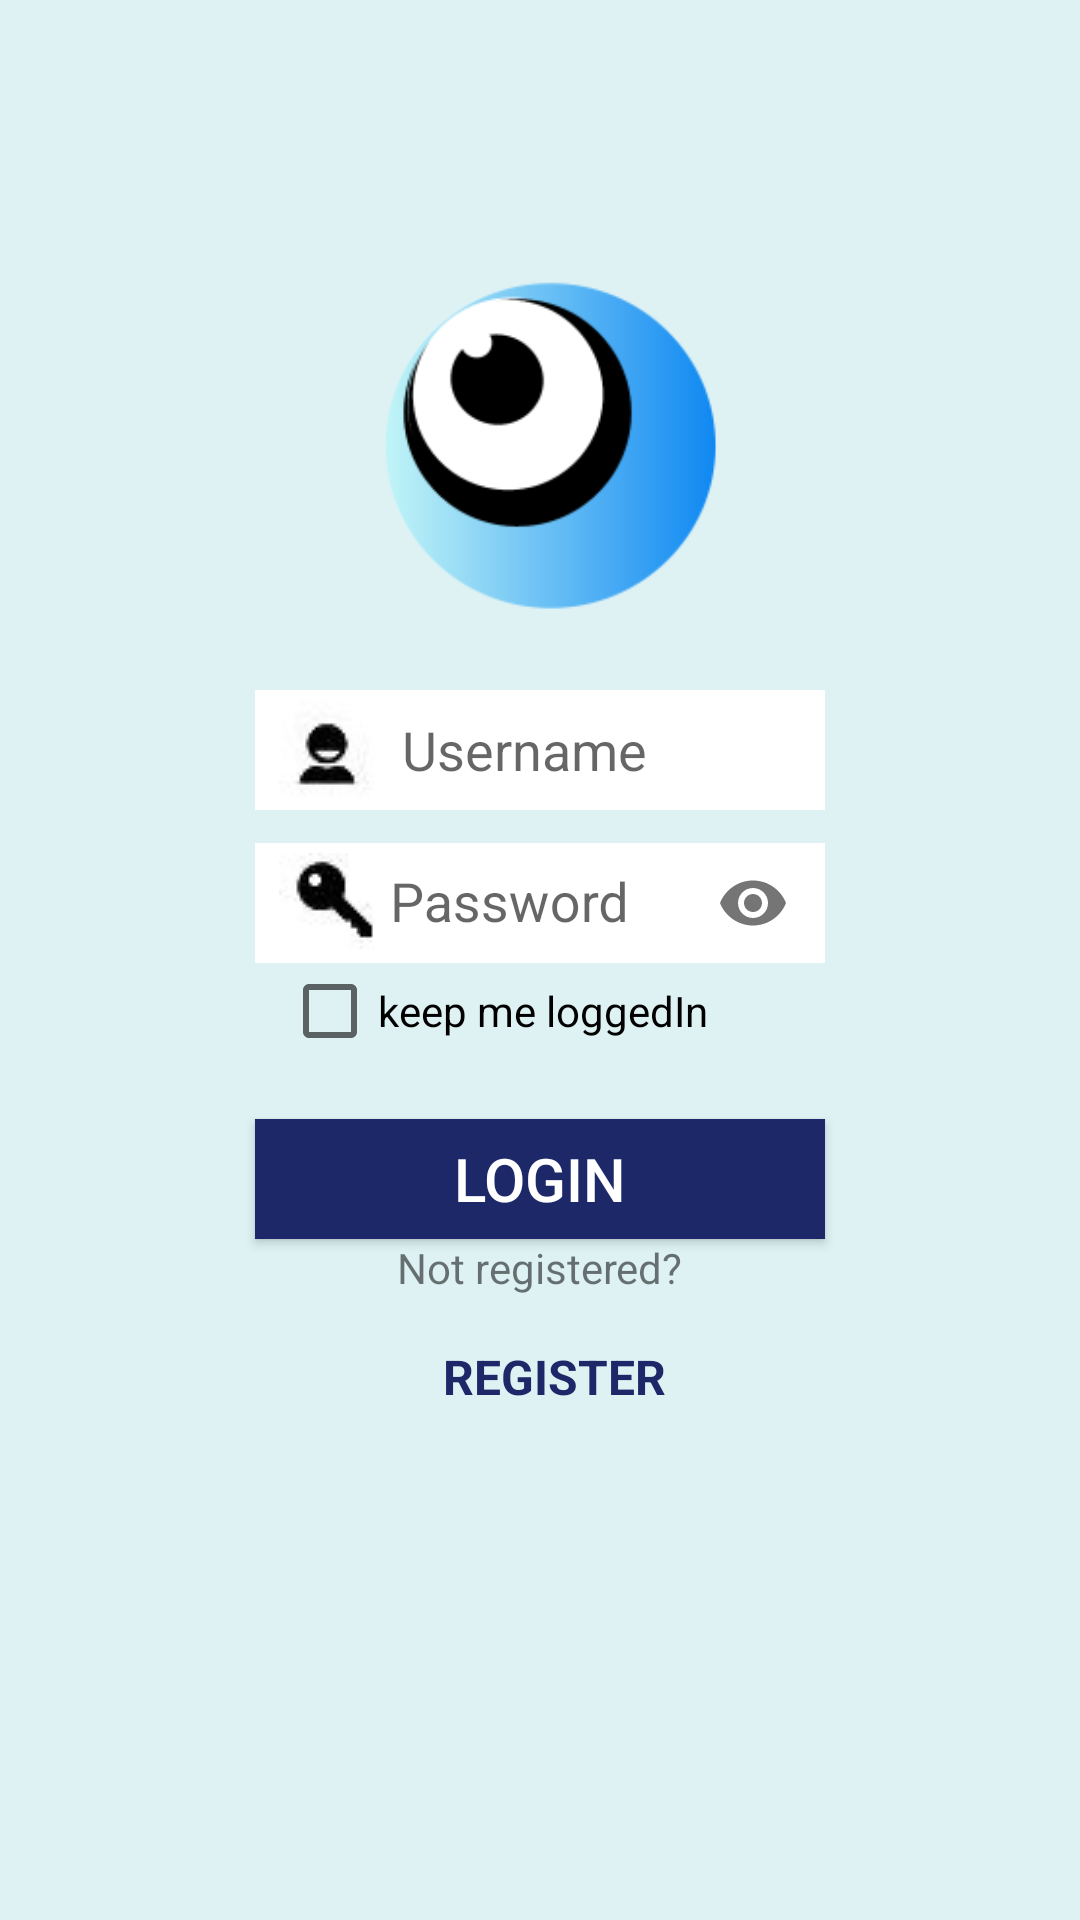

Reconstruct the res/layout file that produces this screen, plus the resources it refers to.
<!-- AndroidManifest.xml: application theme AppTheme -->
<!-- res/layout/activity_login.xml -->
<?xml version="1.0" encoding="utf-8"?>
<LinearLayout xmlns:android="http://schemas.android.com/apk/res/android"
    xmlns:app="http://schemas.android.com/apk/res-auto"
    xmlns:tools="http://schemas.android.com/tools"
    android:layout_width="match_parent"
    android:layout_height="match_parent"
    android:background="#DEF2F4"
    android:gravity="center_horizontal"
    android:orientation="vertical"
    tools:context=".LoginActivity">


    <ImageView
        android:layout_width="wrap_content"
        android:layout_height="130dp"
        android:layout_marginTop="80dp"
        app:srcCompat="@drawable/logo2" />

    <EditText
        android:id="@+id/editText_username"
        android:layout_width="190dp"
        android:layout_height="40dp"
        android:layout_marginTop="20dp"
        android:background="#ffffff"
        android:drawableLeft="@drawable/username"
        android:hint="@string/username" />

    <com.google.android.material.textfield.TextInputLayout
        android:layout_width="wrap_content"
        android:layout_height="wrap_content"
        app:passwordToggleEnabled="true">

        <com.google.android.material.textfield.TextInputEditText
            android:id="@+id/editText_password"
            android:layout_width="190dp"
            android:layout_height="40dp"
            android:layout_marginTop="20dp"
            android:background="#ffffff"
            android:drawableStart="@drawable/password"
            android:hint="@string/password"
            android:inputType="textPassword"
            android:paddingLeft="8dp"
            android:drawableLeft="@drawable/password" />

    </com.google.android.material.textfield.TextInputLayout>


    <CheckBox
        android:id="@+id/rememberMe"
        android:layout_width="172dp"
        android:layout_height="wrap_content"
        android:text="keep me loggedIn" />

    <Button
        android:id="@+id/button_login"
        android:layout_width="190dp"
        android:layout_height="40dp"
        android:layout_marginTop="20dp"
        android:background="#1C2868"
        android:shadowColor="#0E2551"
        android:text="@string/login"
        android:textAllCaps="true"
        android:textColor="#FFFFFF"
        android:textSize="20dp" />

    <TextView
        android:layout_width="wrap_content"
        android:layout_height="35dp"
        android:text="@string/not_registered" />

    <TextView
        android:id="@+id/textView_register"
        android:layout_width="wrap_content"
        android:layout_height="35dp"
        android:paddingLeft="10dp"
        android:text="@string/register"
        android:textColor="#1C2868"
        android:textSize="16dp"
        android:textStyle="bold" />

    <LinearLayout
        android:layout_width="wrap_content"
        android:layout_height="wrap_content"
        android:layout_marginTop="10dp"
        android:orientation="horizontal">

    </LinearLayout>


</LinearLayout>
<!-- resources referenced by this layout -->
<resources>
  <!-- drawable logo2: png bitmap (drawable, 8886 bytes) -->
  <!-- drawable password: jpg bitmap (drawable, 1114 bytes) -->
  <!-- drawable username: jpg bitmap (drawable, 1068 bytes) -->
  <string name="login">LOGIN</string>
  <string name="not_registered">Not registered?</string>
  <string name="password">Password</string>
  <string name="register">REGISTER</string>
  <string name="username">Username</string>
  <style name="AppTheme" parent="Theme.AppCompat.Light.DarkActionBar">
          <item name="colorPrimary">#1C2B61</item>
      </style>
</resources>
